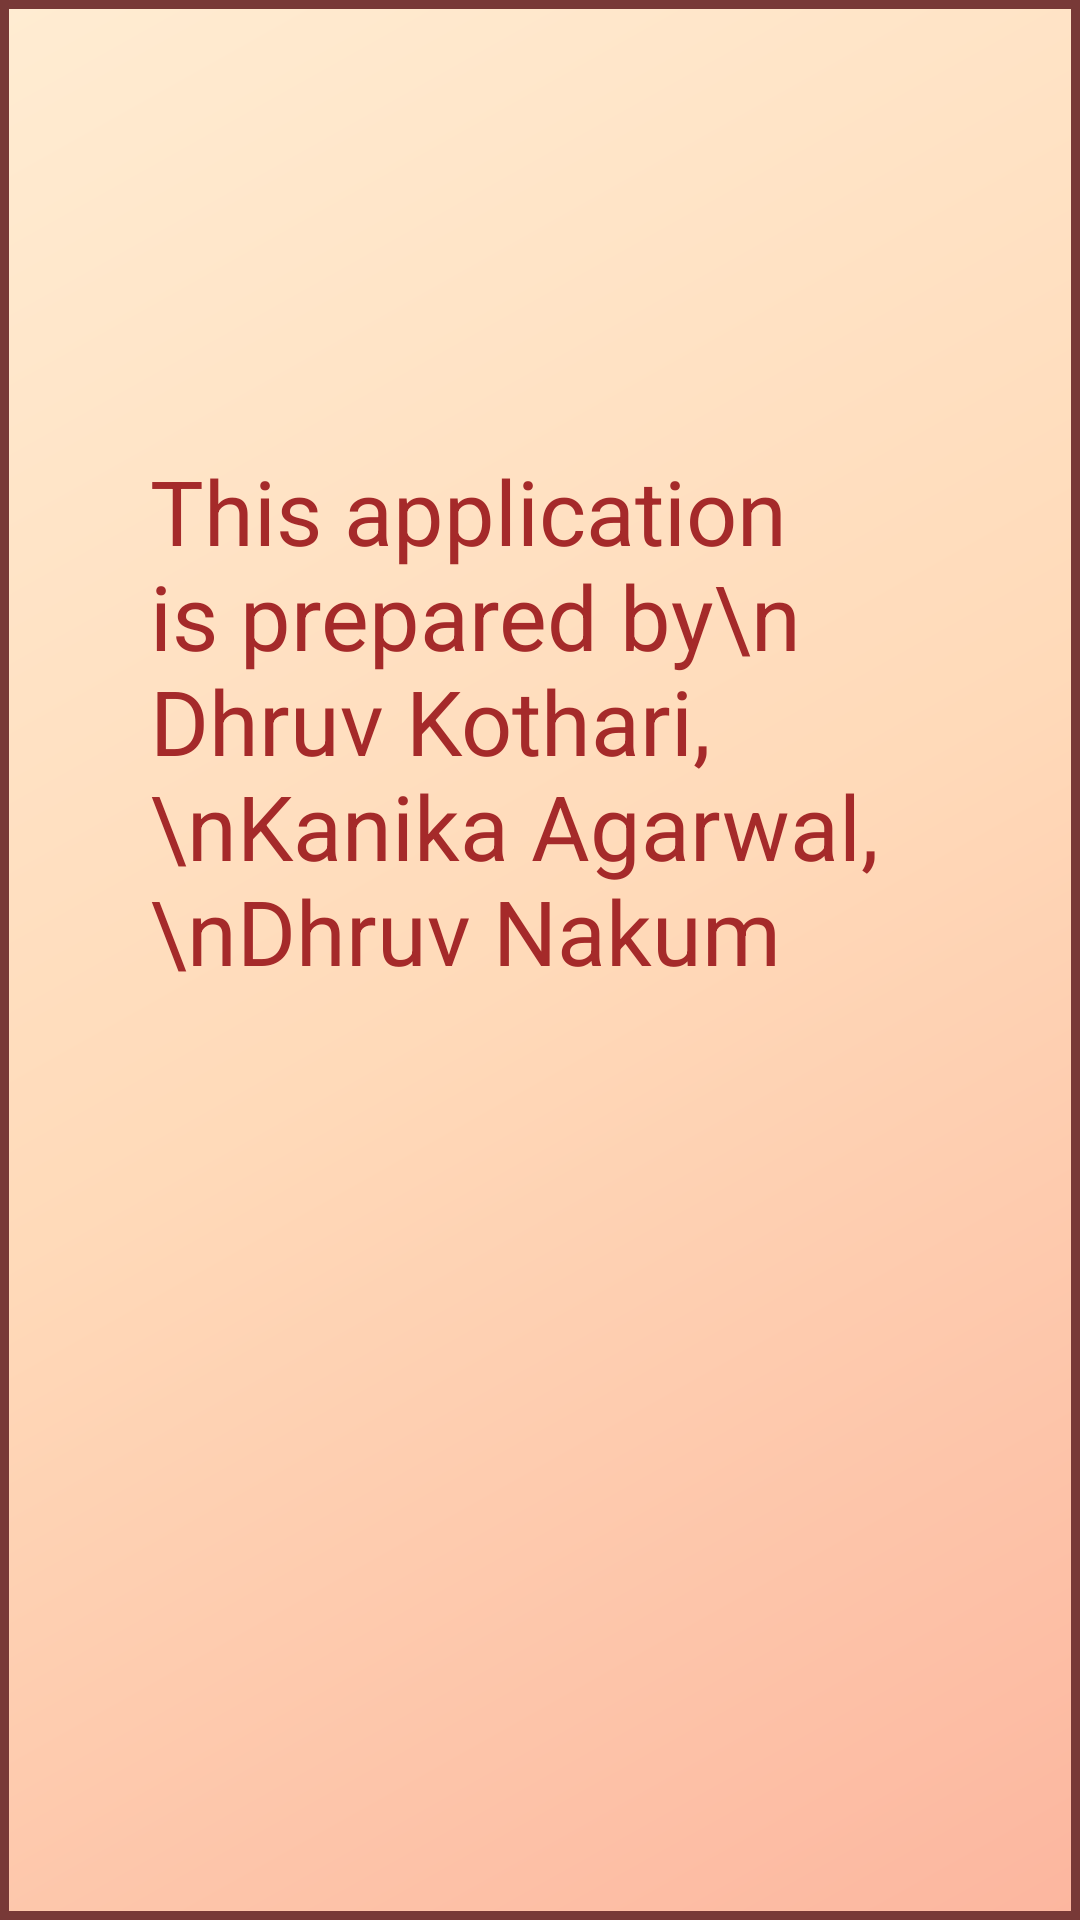

Produce the Android XML layout that renders to this screen, including the resource entries it uses.
<!-- AndroidManifest.xml: application theme AppTheme -->
<!-- res/layout/activity_aboutus.xml -->
<?xml version="1.0" encoding="utf-8"?>
<RelativeLayout xmlns:android="http://schemas.android.com/apk/res/android"
    xmlns:app="http://schemas.android.com/apk/res-auto"
    xmlns:tools="http://schemas.android.com/tools"
    android:layout_width="match_parent"
    android:layout_height="match_parent"
    android:background="@drawable/background1"
    tools:context=".aboutus">


    <TextView
        android:id="@+id/tv"
        android:layout_width="270dp"
        android:layout_height="wrap_content"
        android:layout_marginTop="150dp"
        android:layout_marginLeft="50dp"
        android:text="This application is prepared by\n Dhruv Kothari,\nKanika Agarwal,\nDhruv Nakum"
        android:textSize="30dp"
        android:textColor="#A52A2A" />
</RelativeLayout>
<!-- resources referenced by this layout -->
<resources>
  <!-- drawable background1 (drawable) -->
  <?xml version="1.0" encoding="utf-8"?>
  <shape xmlns:android="http://schemas.android.com/apk/res/android"
      android:shape="rectangle" >
  
      <stroke android:width="3dip"
          android:color="#783937"/>
      <gradient
          android:angle="135"
          android:endColor="#ffecd2"
          android:centerColor="#ffdab9"
          android:startColor="#fcb69f"
          android:type="linear" />
  
  </shape>
  <style name="AppTheme" parent="Theme.AppCompat.Light.NoActionBar">
          <item name="android:actionBarSize">80dp</item>
          
          <item name="colorPrimary">@android:color/holo_blue_light</item>
          <item name="colorPrimaryDark">@color/colorPrimaryDark</item>
          <item name="colorAccent">@color/colorAccent</item>
      </style>
  <color name="colorPrimaryDark">#00574B</color>
  <color name="colorAccent">#D81B60</color>
</resources>
